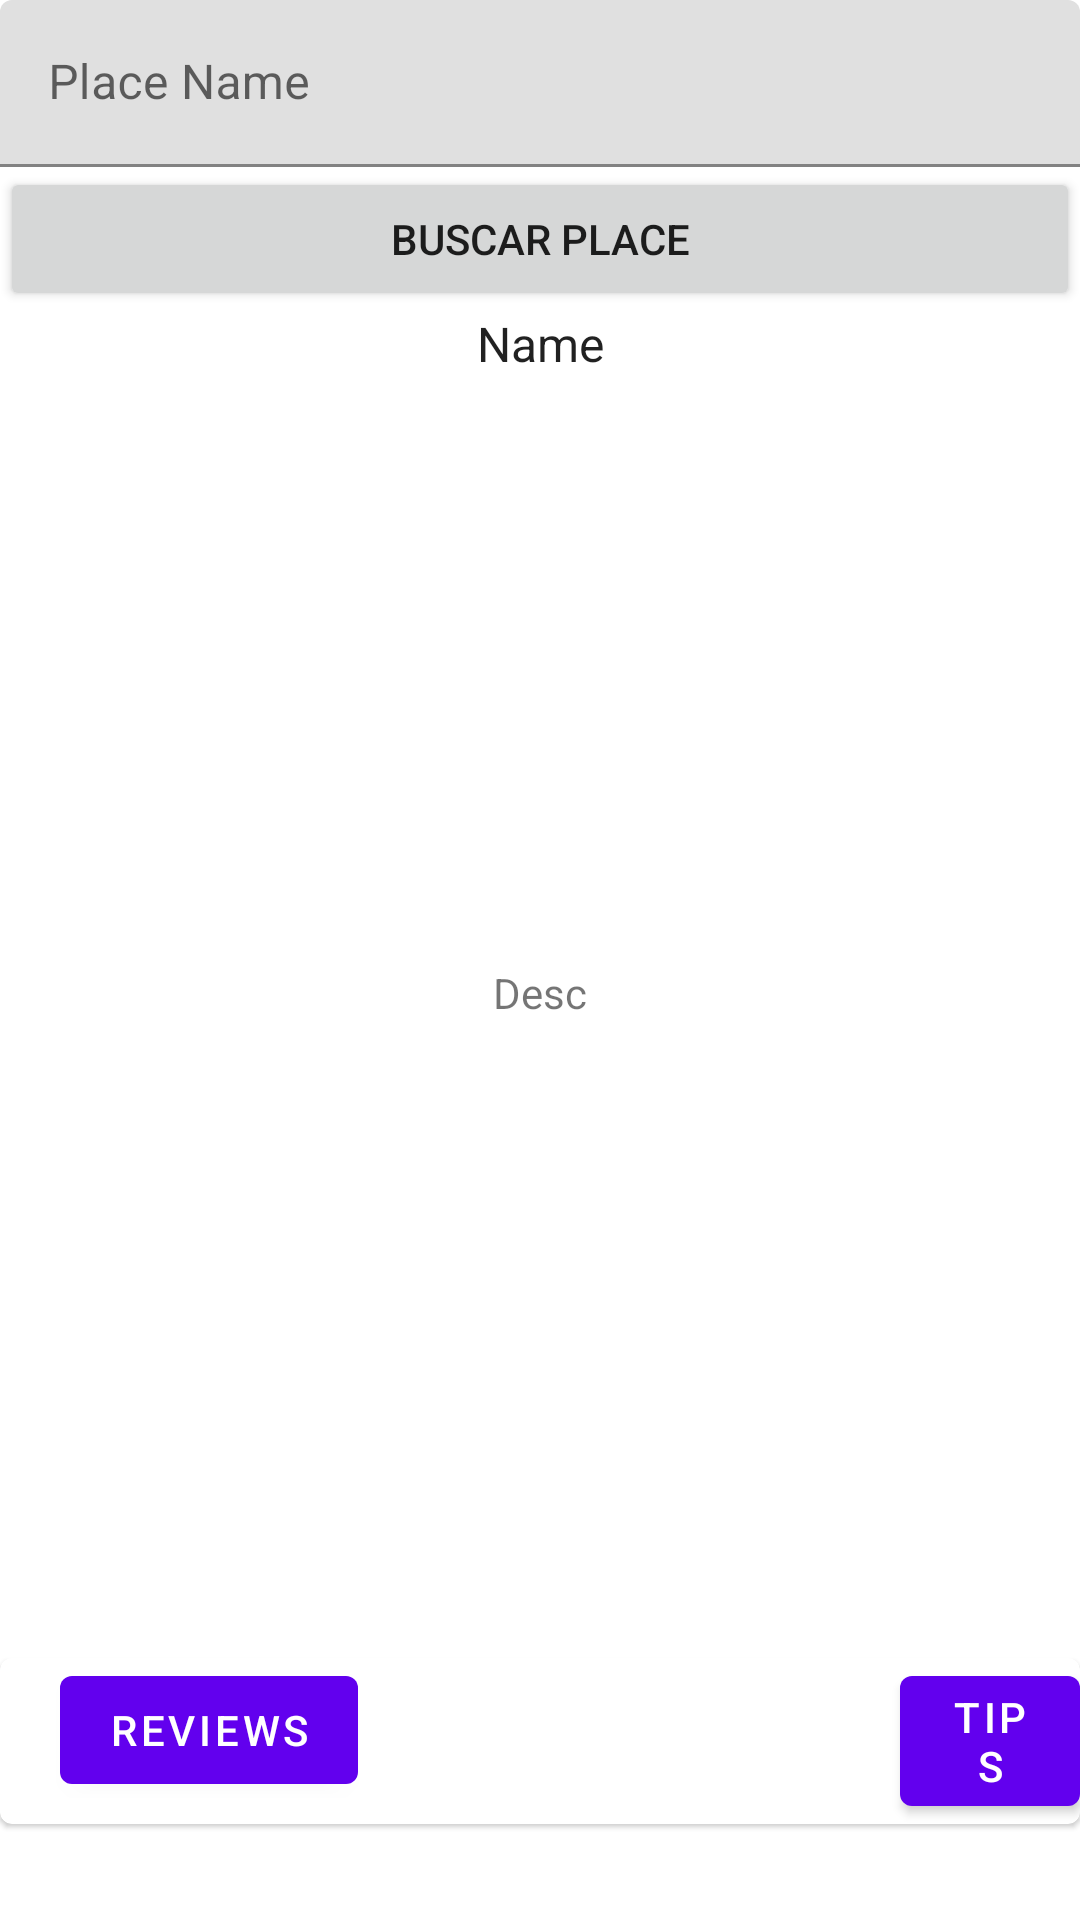

Android layout source for this screen:
<!-- AndroidManifest.xml: application theme Theme.GoingTo -->
<!-- res/layout/activity_main.xml -->
<?xml version="1.0" encoding="utf-8"?>
<androidx.constraintlayout.widget.ConstraintLayout xmlns:android="http://schemas.android.com/apk/res/android"
    xmlns:app="http://schemas.android.com/apk/res-auto"
    xmlns:tools="http://schemas.android.com/tools"
    android:layout_width="match_parent"
    android:layout_height="match_parent"
    tools:context=".ui.MainActivity">

    <com.google.android.material.textfield.TextInputLayout
        android:id="@+id/textInputLayout"
        android:layout_width="0dp"
        android:layout_height="wrap_content"
        app:layout_constraintEnd_toEndOf="parent"
        app:layout_constraintStart_toStartOf="parent"
        app:layout_constraintTop_toTopOf="parent">

        <com.google.android.material.textfield.TextInputEditText
            android:id="@+id/etCharacter"
            android:layout_width="match_parent"
            android:layout_height="wrap_content"
            android:hint="@string/hint_character" />
    </com.google.android.material.textfield.TextInputLayout>

    <Button
        android:id="@+id/btPlaceSearch"
        android:layout_width="0dp"
        android:layout_height="wrap_content"
        android:text="Buscar Place"
        app:layout_constraintEnd_toEndOf="parent"
        app:layout_constraintStart_toStartOf="parent"
        app:layout_constraintTop_toBottomOf="@+id/textInputLayout" />

    <TextView
        android:id="@+id/tvName"
        android:layout_width="0dp"
        android:layout_height="wrap_content"
        android:gravity="center_horizontal"
        android:text="Name"
        android:textAppearance="@style/TextAppearance.AppCompat.Large"
        android:textSize="16dp"
        app:layout_constraintEnd_toEndOf="parent"
        app:layout_constraintStart_toStartOf="parent"
        app:layout_constraintTop_toBottomOf="@+id/btPlaceSearch" />

    <TextView
        android:id="@+id/tvDescription"
        android:layout_width="0dp"
        android:layout_height="wrap_content"
        android:layout_marginTop="16dp"
        android:gravity="center_horizontal"
        android:text="Desc"
        app:layout_constraintEnd_toEndOf="parent"
        app:layout_constraintHorizontal_bias="0.0"
        app:layout_constraintStart_toStartOf="parent"
        app:layout_constraintTop_toBottomOf="@+id/ivImage" />

    <ImageView
        android:id="@+id/ivImage"
        android:layout_width="399dp"
        android:layout_height="180dp"
        android:contentDescription="@string/app_name"
        app:layout_constraintEnd_toEndOf="parent"
        app:layout_constraintStart_toStartOf="parent"
        app:layout_constraintTop_toBottomOf="@+id/tvName"
        tools:srcCompat="@tools:sample/avatars" />

    <com.google.android.material.card.MaterialCardView
        android:layout_width="match_parent"
        android:layout_height="wrap_content"
        android:layout_marginBottom="32dp"
        app:layout_constraintBottom_toBottomOf="parent"
        app:layout_constraintEnd_toEndOf="parent"
        app:layout_constraintStart_toStartOf="parent">

        <com.google.android.material.button.MaterialButton
            android:id="@+id/btTips"
            android:layout_width="wrap_content"
            android:layout_height="wrap_content"
            android:layout_marginStart="300dp"
            android:text="Tips" />

        <com.google.android.material.button.MaterialButton
            android:id="@+id/btReviews"
            android:layout_width="wrap_content"
            android:layout_height="wrap_content"
            android:layout_marginStart="20dp"
            android:text="Reviews" />

    </com.google.android.material.card.MaterialCardView>

</androidx.constraintlayout.widget.ConstraintLayout>
<!-- resources referenced by this layout -->
<resources>
  <string name="app_name">GoingTo</string>
  <string name="hint_character">Place Name</string>
  <style name="Theme.GoingTo" parent="Theme.MaterialComponents.DayNight.DarkActionBar">
          
          <item name="colorPrimary">@color/purple_500</item>
          <item name="colorPrimaryVariant">@color/purple_700</item>
          <item name="colorOnPrimary">@color/white</item>
          
          <item name="colorSecondary">@color/teal_200</item>
          <item name="colorSecondaryVariant">@color/teal_700</item>
          <item name="colorOnSecondary">@color/black</item>
          
          <item name="android:statusBarColor" tools:targetApi="l">?attr/colorPrimaryVariant</item>
          
      </style>
  <!-- not gathered from this repository: default colours our renderer supplied (Android Studio template values) -->
  <color name="purple_500">#FF6200EE</color>
  <color name="purple_700">#FF3700B3</color>
  <color name="teal_200">#FF03DAC5</color>
  <color name="teal_700">#FF018786</color>
  <color name="black">#FF000000</color>
  <color name="white">#FFFFFFFF</color>
</resources>
